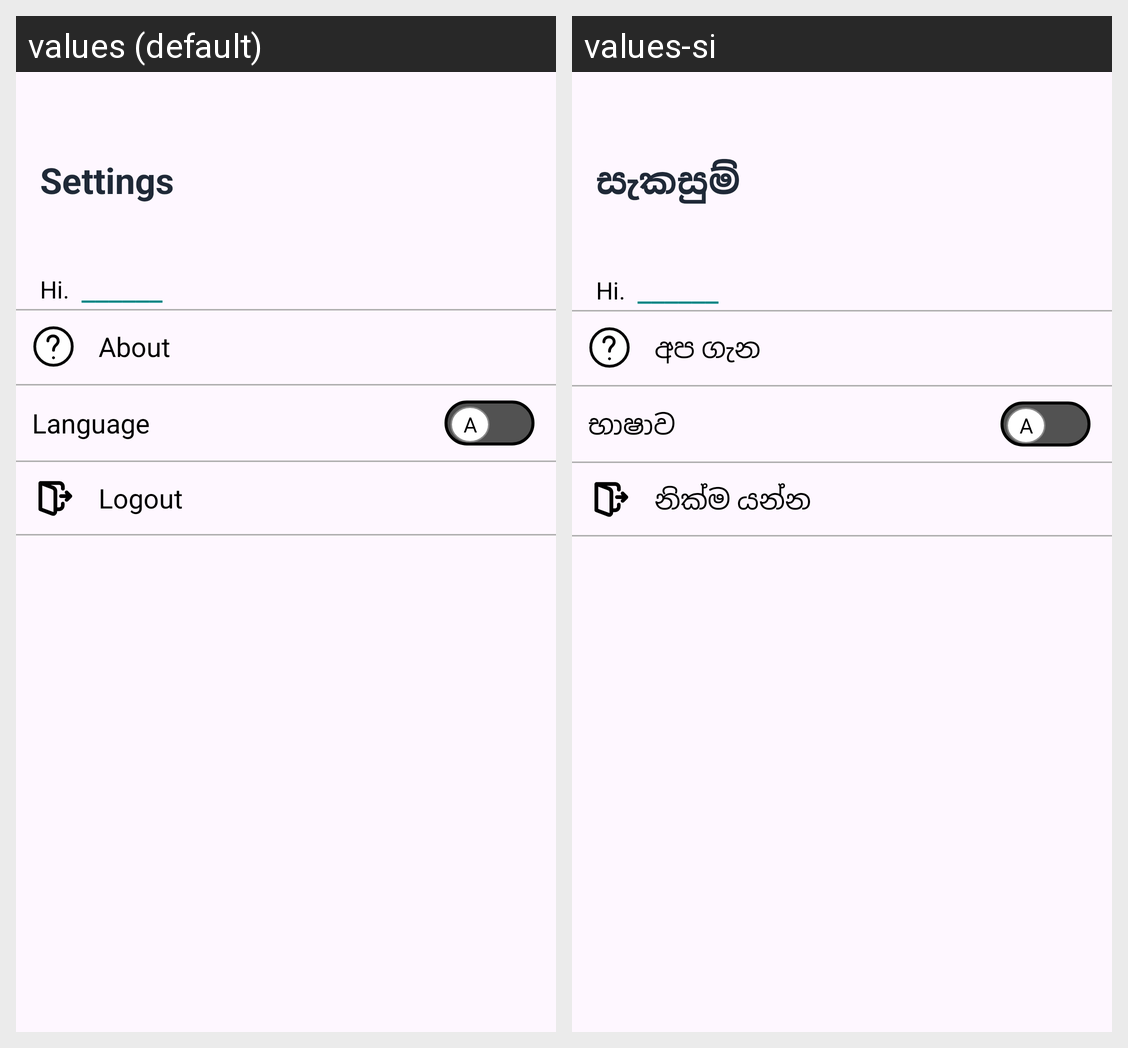

Translations of the strings shown on this Android screen, per locale in the grid:
Android screen res/layout/fragment_settings.xml rendered under 2 locales, left to right: values (default), values-si. Device: Nexus 5 (rendered at 1080×1920; each locale shown at half size, 540×960, under a caption strip naming it); theme Theme.SmartAgriConnect.
Strings drawn on this screen, with the default value and each locale's value (text and hints the layout hard-codes, and strings that could not be matched under every locale, appear in the picture but are not listed):

settings
  values: Settings
  values-si: සැකසුම්

language
  values: Language
  values-si: භාෂාව

logout
  values: Logout
  values-si: නික්ම යන්න

about
  values: About
  values-si: අප ගැන
